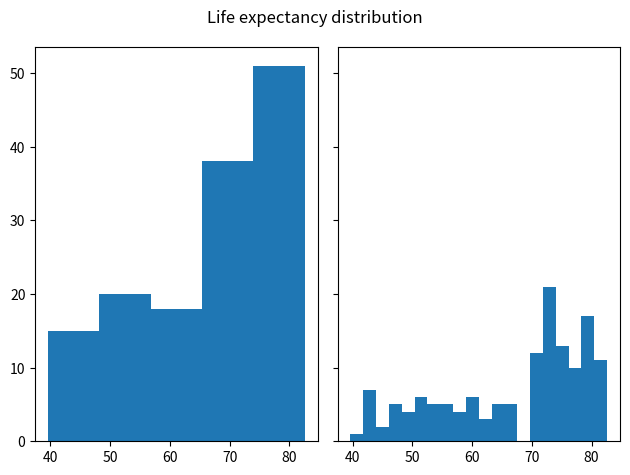

Source code (Python):
import numpy as np
import matplotlib.pyplot as plt

def main():
    life_exp = [43.828, 76.423, 72.301, 42.731, 75.32, 81.235, 79.829, 75.635, 64.062, 79.441, 56.728, 65.554, 74.852, 50.728, 72.39, 73.005, 52.295, 49.58, 59.723, 50.43, 80.653, 44.74100000000001, 50.651, 78.553, 72.961, 72.889, 65.152, 46.462, 55.322, 78.782, 48.328, 75.748, 78.273, 76.486, 78.332, 54.791, 72.235, 74.994, 71.33800000000001, 71.878, 51.57899999999999, 58.04, 52.947, 79.313, 80.657, 56.735, 59.448, 79.406, 60.022, 79.483, 70.259, 56.007, 46.388000000000005, 60.916, 70.19800000000001, 82.208, 73.33800000000001, 81.757, 64.69800000000001, 70.65, 70.964, 59.545, 78.885, 80.745, 80.546, 72.567, 82.603, 72.535, 54.11, 67.297, 78.623, 77.58800000000001, 71.993, 42.592, 45.678, 73.952, 59.443000000000005, 48.303, 74.241, 54.467, 64.164, 72.801, 76.195, 66.803, 74.543, 71.164, 42.082, 62.069, 52.906000000000006, 63.785, 79.762, 80.204, 72.899, 56.867, 46.859, 80.196, 75.64, 65.483, 75.53699999999999, 71.752, 71.421, 71.688, 75.563, 78.098, 78.74600000000001, 76.442, 72.476, 46.242, 65.528, 72.777, 63.062, 74.002, 42.568000000000005, 79.972, 74.663, 77.926, 48.159, 49.339, 80.941, 72.396, 58.556, 39.613, 80.884, 81.70100000000001, 74.143, 78.4, 52.517, 70.616, 58.42, 69.819, 73.923, 71.777, 51.542, 79.425, 78.242, 76.384, 73.747, 74.249, 73.422, 62.698, 42.38399999999999, 43.487]

    fig, ax = plt.subplots(nrows=1, ncols=2, sharey=True)

    ax[0].hist(life_exp, bins = 5)
    ax[1].hist(life_exp, bins = 20)
    plt.suptitle('Life expectancy distribution')
    plt.tight_layout()
    plt.show()
#70-80
#yes we can see that from 60-70 we have a missing bin which could not be seen with the 5-bin hist

if __name__ == '__main__':
    main()
